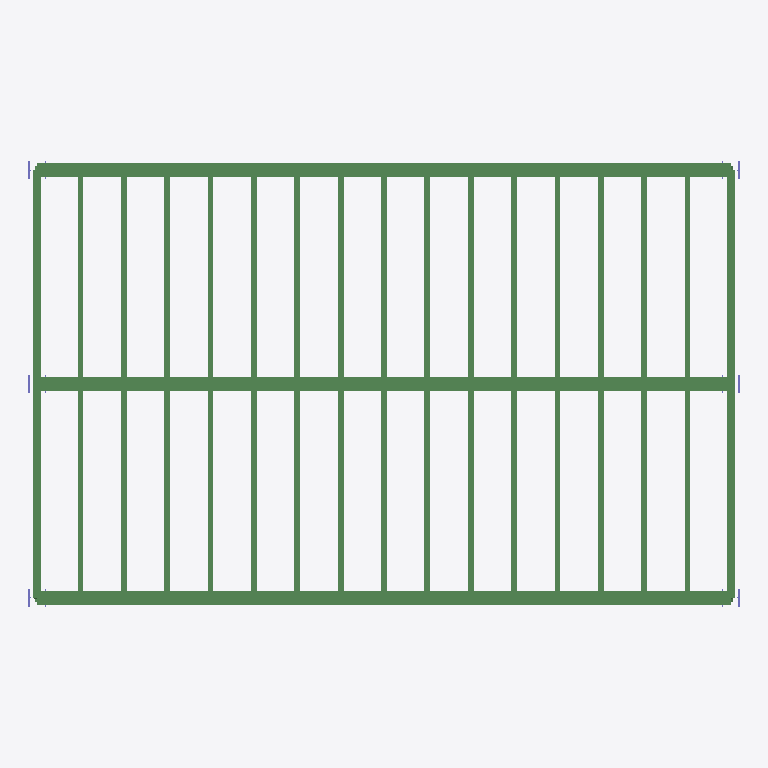
Plan cut of the same IFC building model at storey 'Storey 1' (level 6.20 m, cut at 7.60 m), seen from above with north up, elements coloured by IFC class: 22 beams (green), 6 columns (violet). Cut surfaces are drawn darker.
Extent 12.3 m × 7.7 m × 6.3 m (x, y, z). Storeys (2): Storey 0 at 0.00 m; Storey 1 at 6.20 m. Elements (86): 59 IfcBeam, 27 IfcColumn.

HEADER;
FILE_DESCRIPTION((' ViewDefinition [CoordinationView]'),'2;1');
FILE_NAME('','2014-09-15T18:41:43',(''),(''),'','AxisVM(64) 12 R2i','');
FILE_SCHEMA(('IFC2X3'));
ENDSEC;
DATA;
#57=IFCPROJECT('0aEvYohtDASuwQv5yVpr9Q',#6,'Default Project',$,$,$,$,(#43,#44),#33);
#58=IFCSITE('1m7g3PPr97HevDJ9t_BSUY',#6,'Default Site',$,$,#45,$,$,.ELEMENT.,$,$,$,$,$);
#59=IFCBUILDING('3iQFc4vvv1w9jOYZQMijEM',#6,'Default Building',$,$,#46,$,$,.ELEMENT.,$,$,$);
#60=IFCBUILDINGSTOREY('0_UJTTB5f4xP93y_X5sLTQ',#6,'Storey 0',$,$,#51,$,$,.ELEMENT.,0.0);
#61=IFCBUILDINGSTOREY('2F6UgvvaH61PDurlSn0Lvd',#6,'Storey 1',$,$,#56,$,$,.ELEMENT.,6.2);
#1270=IFCBEAM('0XtWOdfM18cQuE39jSpBMp',#6,$,$,$,#1269,#1264,$);
#1281=IFCBEAM('34m0iYk$151gAyLyJxBC_k',#6,$,$,$,#1280,#1275,$);
#1292=IFCBEAM('0o$mOYDjHBBQRoaOY4lXfn',#6,$,$,$,#1291,#1286,$);
#1028=IFCBEAM('2Ge_IfdXD8wg24n8FueMUp',#6,$,$,$,#1027,#1022,$);
#1060=IFCBEAM('3RHMieEhDCv9mXtKcP$KCx',#6,$,$,$,#1059,#1054,$);
#1076=IFCBEAM('17RGMdT8rAD87fkCYSbT4B',#6,$,$,$,#1075,#1070,$);
#1108=IFCBEAM('3$Tznhm$H47h4Ngi4lcmD6',#6,$,$,$,#1107,#1102,$);
#1124=IFCBEAM('11uRZEWQL2leCkWZYP0Jzn',#6,$,$,$,#1123,#1118,$);
#1140=IFCBEAM('3j3Ix5lvrCgh31C01iB_YT',#6,$,$,$,#1139,#1134,$);
#1156=IFCBEAM('3o1uM497z2nvyxMinCC1_v',#6,$,$,$,#1155,#1150,$);
#1172=IFCBEAM('3dxIN$Jh92YAWmeXV9Opvf',#6,$,$,$,#1171,#1166,$);
#1188=IFCBEAM('2bJNPlkNTABeQLSvqIz8SG',#6,$,$,$,#1187,#1182,$);
#1204=IFCBEAM('3hLF6J_Bf7I8G7htyzavv8',#6,$,$,$,#1203,#1198,$);
#1226=IFCBEAM('0b7eoHG7f6hQAnXBM8qqgB',#6,$,$,$,#1225,#1220,$);
#1237=IFCBEAM('0oXQcG$9b7XvfgHVafR_wE',#6,$,$,$,#1236,#1231,$);
#1259=IFCBEAM('2MzGAl$zXCtAY_jfMmncqh',#6,$,$,$,#1258,#1253,$);
#1044=IFCBEAM('2A_JgH5sn1GerypkWvKgRD',#6,$,$,$,#1043,#1038,$);
#1092=IFCBEAM('07vEWDgMX6Yx0h$oxnuRrh',#6,$,$,$,#1091,#1086,$);
#1215=IFCBEAM('2w6rNYwZP8tffsOn1VdUCB',#6,$,$,$,#1214,#1209,$);
#1248=IFCBEAM('0j8ossc4XBvek_Xz4jPeTn',#6,$,$,$,#1247,#1242,$);
#880=IFCBEAM('05Y4hJkRvDdhnCJGWeGttl',#6,$,$,$,#879,#874,$);
#896=IFCBEAM('3xLpJQ9Rf2iuYU87Tu35HU',#6,$,$,$,#895,#890,$);
#814=IFCCOLUMN('1gbR4$ze51ph3Fhie3gSv6',#6,$,$,$,#813,#808,$);
#960=IFCCOLUMN('1fth6tENPCfP98UWgLvmeB',#6,$,$,$,#959,#954,$);
#944=IFCCOLUMN('3yl4XjIC1DfRH_LGDDNyWS',#6,$,$,$,#943,#938,$);
#1008=IFCCOLUMN('1r6tLyMTb5ZOozsAR3OnjV',#6,$,$,$,#1007,#1002,$);
#928=IFCCOLUMN('1tjoj5bmH60OKG_DMgXsGB',#6,$,$,$,#927,#922,$);
#992=IFCCOLUMN('0a70ByuzD48xk_P8QIQ0Oz',#6,$,$,$,#991,#986,$);
ENDSEC;